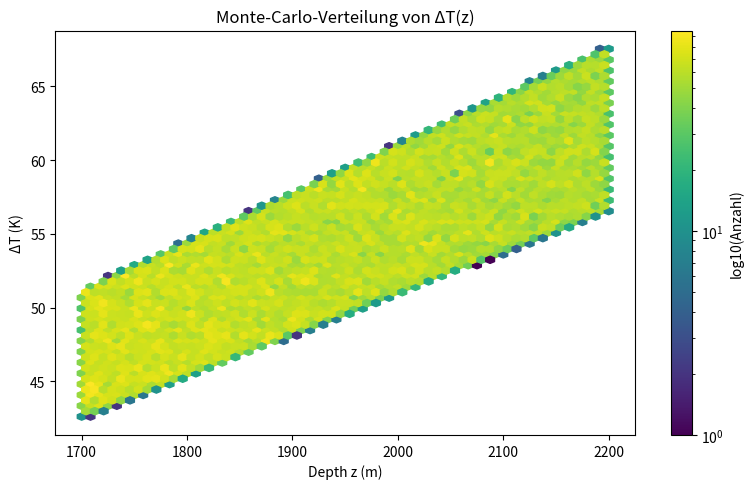
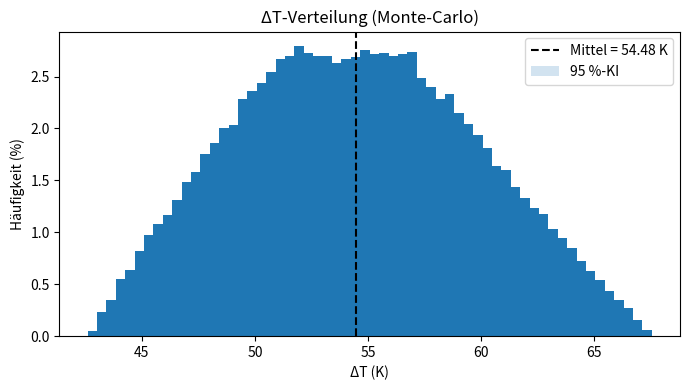

Source code (Python) for these figures, in order:
import numpy as np
import matplotlib.pyplot as plt

T_surface   = 10.0       # °C  Oberflächentemperatur
T_measured  = 15.0       # °C  gemessene Temperatur
depth_min   = 1700       # m   Starttiefe
depth_max   = 2200       # m   Endtiefe
grad_min    = 0.028      # °C/m   untere Gradientgrenze
grad_max    = 0.033      # °C/m   obere Gradientgrenze
n_samples   = 100_000    # Anzahl Monte-Carlo-Samples
seed        = 42         # setzt einen pseudo-zufälligen Startwert

rng = np.random.default_rng(seed)

# Zufällige Tiefe und Gradient für jedes Sample
depths     = rng.uniform(depth_min, depth_max, n_samples)
gradients  = rng.uniform(grad_min, grad_max, n_samples)

# b = Achsenabschnitt
b = T_surface - T_measured        # hier −5 K

# ΔT berechnen
delta_T = gradients * depths + b  # ndarray (n_samples,)

#Statistik ausgeben 
mean = delta_T.mean()
std  = delta_T.std(ddof=1)
ci95 = 1.96 * std / np.sqrt(n_samples)
p10, p50, p90 = np.percentile(delta_T, [10, 50, 90])

print(f"{n_samples:,} Simulationen")
print(f"Ø ΔT   : {mean:.2f} K  ± {ci95:.2f} K  (95 %-KI)")
print(f"Median : {p50:.2f} K  (10.–90. Perzentil: {p10:.2f}–{p90:.2f} K)")
print()

#Plots
# 1) Hexbin-Plot ΔT vs. Tiefe
plt.figure(figsize=(8, 5))
hb = plt.hexbin(depths, delta_T, gridsize=60, cmap="viridis", bins="log")
plt.colorbar(hb, label="log10(Anzahl)")
plt.xlabel("Depth z (m)")
plt.ylabel("ΔT (K)")
plt.title("Monte-Carlo-Verteilung von ΔT(z)")
plt.tight_layout()
plt.show()

# 2) Histogramm ΔT in Prozent
weights = np.ones_like(delta_T) / len(delta_T) * 100   # Normalisierung auf 100 %
plt.figure(figsize=(7, 4))
plt.hist(delta_T, bins=60, weights=weights)
plt.axvline(mean, color="k", linestyle="--", label=f"Mittel = {mean:.2f} K")
plt.fill_betweenx([0, weights.max()],
                  mean - ci95, mean + ci95,
                  alpha=0.2, label="95 %-KI")
plt.xlabel("ΔT (K)")
plt.ylabel("Häufigkeit (%)")
plt.title("ΔT-Verteilung (Monte-Carlo)")
plt.legend()
plt.tight_layout()
plt.show()
